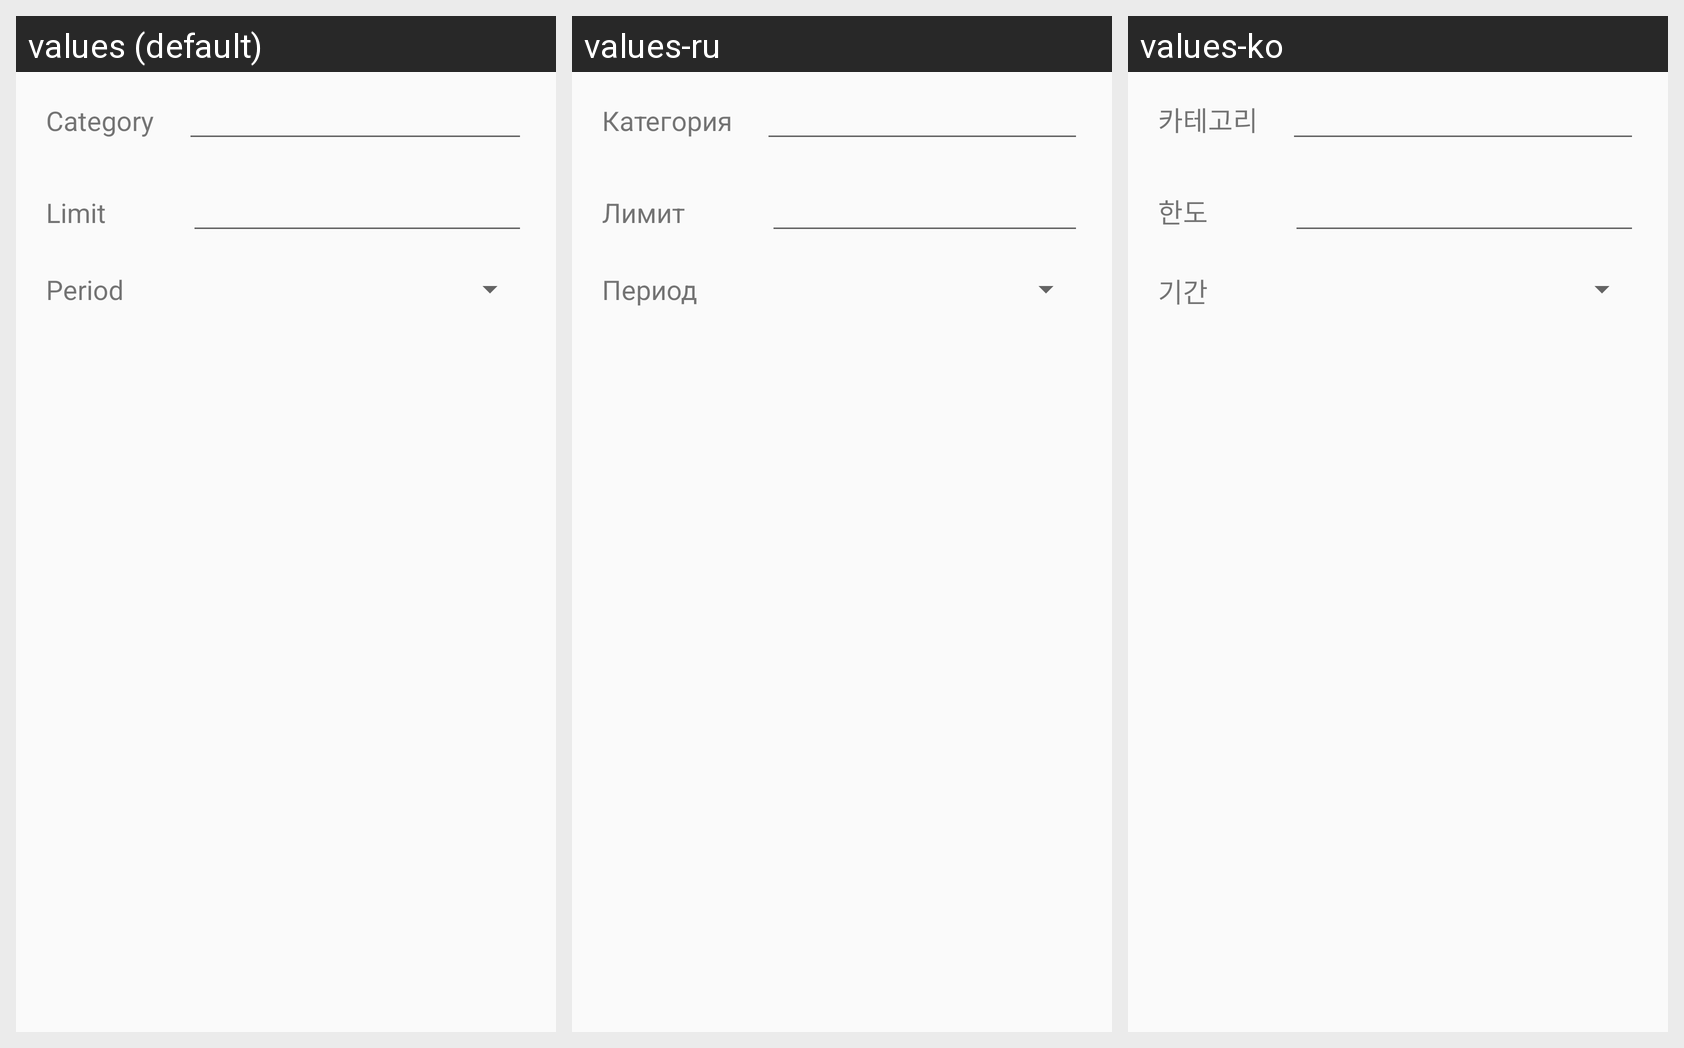

Translations of the strings shown on this Android screen, per locale in the grid:
Android screen res/layout/dialog_category.xml rendered under 3 locales, left to right: values (default), values-ru, values-ko. Device: Nexus 5 (rendered at 1080×1920; each locale shown at half size, 540×960, under a caption strip naming it); theme Theme.MyTheme.
Strings drawn on this screen, with the default value and each locale's value (text and hints the layout hard-codes, and strings that could not be matched under every locale, appear in the picture but are not listed):

category
  values: Category
  values-ru: Категория
  values-ko: 카테고리

limit
  values: Limit
  values-ru: Лимит
  values-ko: 한도

period
  values: Period
  values-ru: Период
  values-ko: 기간
